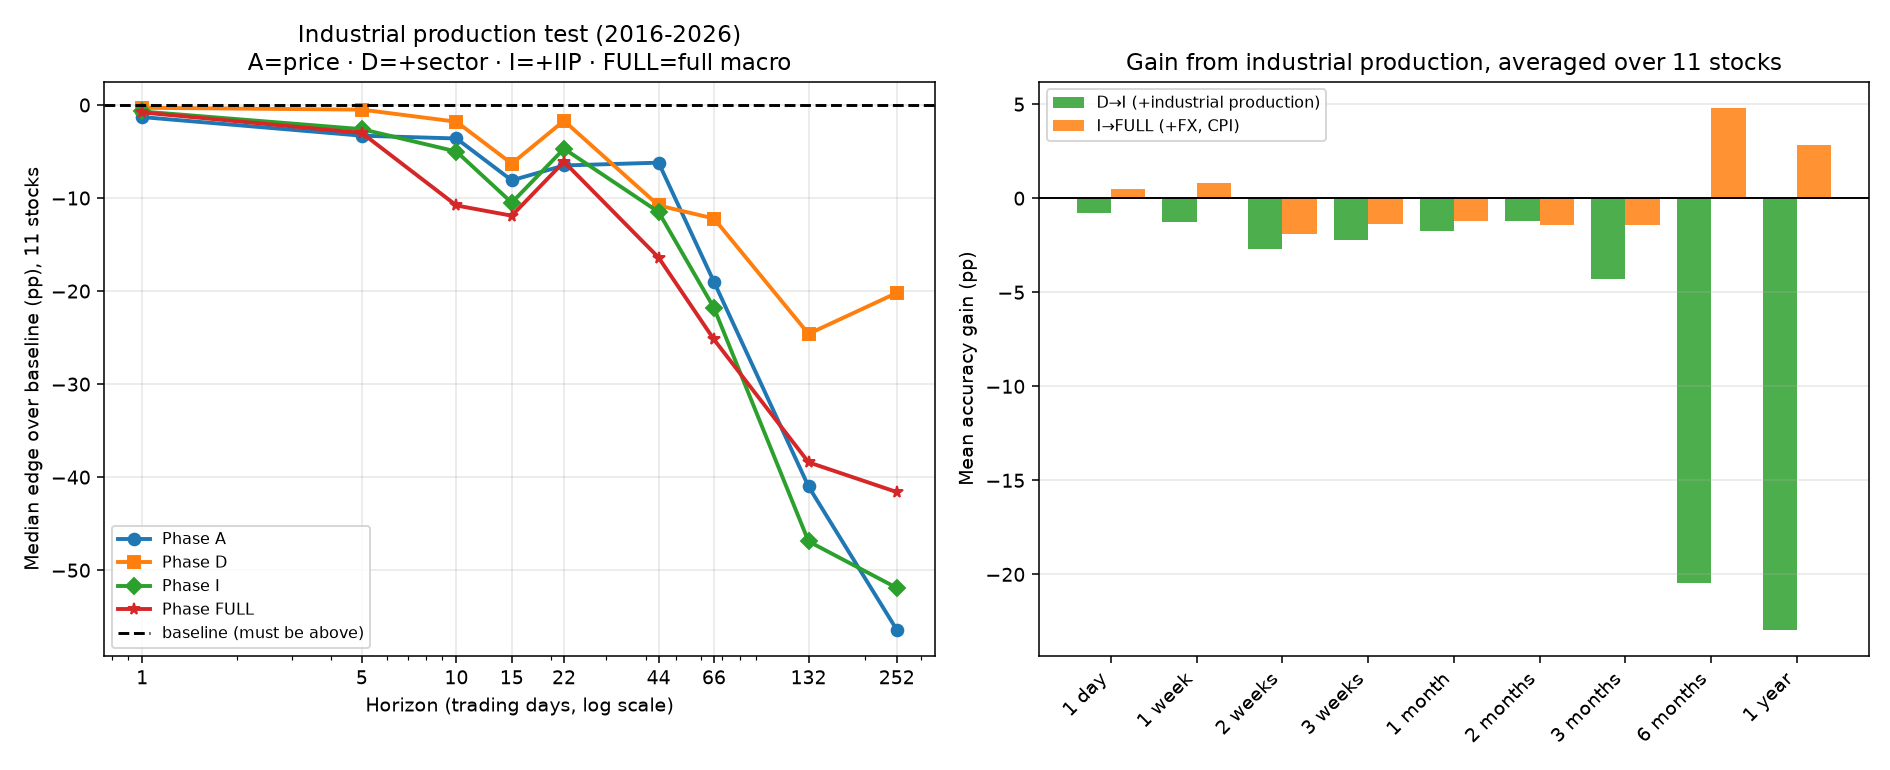

The file beside this chart, header and first rows:
ticker, horizon_days, gain_D_to_I_pp, gain_I_to_FULL_pp, gain_A_to_FULL_pp, group, horizon, edge_pp, beats_baseline, iip_share_%
HNB, 1, -4.6, 4.1, 2.3, bank, 1 day, -4.9, False, 9.0
HNB, 5, -4.8, -3.4, -2.6, bank, 1 week, -2.6, False, 11.0
HNB, 10, -3.6, -7.7, -13.6, bank, 2 weeks, -3.1, False, 12.2
HNB, 15, 2.4, -4.2, 8.2, bank, 3 weeks, 8.5, True, 13.1
HNB, 22, 2.6, -2.9, 9.3, bank, 1 month, 5.7, True, 14.3
HNB, 44, 1.6, 4.7, 17.5, bank, 2 months, 13.8, True, 16.6
HNB, 66, -3.2, 0.6, 5.8, bank, 3 months, -6.1, False, 15.4
HNB, 132, -30.7, 12.1, -7.1, bank, 6 months, -60.8, False, 22.2
HNB, 252, -66.0, 13.5, -7.9, bank, 1 year, -86.2, False, 33.9
COMB, 1, -3.5, 1.5, -4.7, bank, 1 day, -14.5, False, 9.2
COMB, 5, 1.3, -2.3, -5.6, bank, 1 week, -11.3, False, 10.8
COMB, 10, -2.3, -1.2, -7.0, bank, 2 weeks, -16.4, False, 12.7
COMB, 15, -3.3, 0.0, -8.8, bank, 3 weeks, -21.5, False, 14.0
COMB, 22, 0.0, -1.0, 3.3, bank, 1 month, -11.1, False, 13.7
COMB, 44, -11.8, 6.1, -4.4, bank, 2 months, -22.6, False, 17.2
COMB, 66, -5.2, -1.6, -0.8, bank, 3 months, -17.4, False, 15.1
COMB, 132, -41.0, 4.3, -27.4, bank, 6 months, -78.8, False, 33.4
COMB, 252, -58.2, -0.6, -32.4, bank, 1 year, -88.3, False, 20.6
SAMP, 1, 1.4, -2.9, -2.7, bank, 1 day, -0.7, False, 9.6
SAMP, 5, 0.9, 1.3, 0.5, bank, 1 week, -4.2, False, 12.2
SAMP, 10, -7.6, 0.2, -3.7, bank, 2 weeks, -11.1, False, 12.9
SAMP, 15, -4.5, 5.0, -1.9, bank, 3 weeks, -16.8, False, 13.1
SAMP, 22, -4.0, 10.4, 16.1, bank, 1 month, -3.0, False, 13.8
SAMP, 44, -1.2, 2.5, 4.3, bank, 2 months, 2.5, True, 15.4
SAMP, 66, -4.3, 1.3, 5.6, bank, 3 months, -30.7, False, 17.3
SAMP, 132, -38.9, 3.2, -3.1, bank, 6 months, -58.5, False, 26.7
SAMP, 252, -75.1, 3.9, -18.2, bank, 1 year, -87.7, False, 31.1
LOFC, 1, 1.3, 1.3, 0.5, finance, 1 day, 7.8, True, 8.6
LOFC, 5, 0.5, -3.1, 6.0, finance, 1 week, 6.2, True, 10.5
LOFC, 10, -1.6, 1.6, 7.1, finance, 2 weeks, 3.7, True, 10.8
LOFC, 15, -0.6, 1.9, -1.3, finance, 3 weeks, 9.9, True, 10.6
LOFC, 22, 2.6, 3.2, 12.4, finance, 1 month, 8.1, True, 11.7
LOFC, 44, -2.6, 1.3, 6.9, finance, 2 months, 4.5, True, 13.2
LOFC, 66, -0.8, -1.6, -7.5, finance, 3 months, -5.1, False, 12.6
LOFC, 132, 3.1, -10.9, -17.0, finance, 6 months, 1.4, True, 14.6
LOFC, 252, 0.6, 4.5, 1.2, finance, 1 year, 7.5, True, 13.4
LOLC, 1, -1.1, -2.1, 3.1, finance, 1 day, 5.2, True, 9.2
LOLC, 5, -0.5, 4.7, 2.4, finance, 1 week, 1.6, True, 10.1
LOLC, 10, -3.1, 0.5, 0.5, finance, 2 weeks, -5.0, False, 10.5
LOLC, 15, -4.2, 5.7, 3.4, finance, 3 weeks, -10.5, False, 11.2
LOLC, 22, 1.3, -2.9, -1.8, finance, 1 month, -0.8, False, 12.8
LOLC, 44, -0.6, 1.1, 1.1, finance, 2 months, 3.2, True, 12.2
LOLC, 66, -4.3, -1.6, -8.9, finance, 3 months, -2.2, False, 15.6
LOLC, 132, -3.4, 2.5, 10.1, finance, 6 months, 5.6, True, 14.9
LOLC, 252, 2.1, -4.2, 0.6, finance, 1 year, -0.3, False, 15.2
LFIN, 1, -2.4, 0.2, -1.1, finance, 1 day, -2.7, False, 9.6
LFIN, 5, 0.0, -1.6, 7.3, finance, 1 week, -9.5, False, 10.1
LFIN, 10, -4.1, 1.1, 1.4, finance, 2 weeks, -19.8, False, 12.2
LFIN, 15, -1.9, -1.3, -1.1, finance, 3 weeks, -26.4, False, 12.2
LFIN, 22, -3.1, -3.5, -10.4, finance, 1 month, -35.0, False, 13.5
LFIN, 44, 9.7, -15.5, -17.2, finance, 2 months, -24.6, False, 15.5
LFIN, 66, -1.6, -9.5, -11.1, finance, 3 months, -32.4, False, 15.0
LFIN, 132, -31.3, 30.5, 6.4, finance, 6 months, -68.9, False, 22.0
LFIN, 252, -30.3, 22.2, 4.4, finance, 1 year, -51.9, False, 15.1
CFIN, 1, -2.1, 1.1, 3.5, finance, 1 day, 0.5, True, 8.9
CFIN, 5, -0.8, 1.4, 0.0, finance, 1 week, -0.8, False, 10.3
CFIN, 10, -0.6, -1.0, -4.2, finance, 2 weeks, -4.8, False, 10.9
CFIN, 15, -4.3, -0.8, -7.0, finance, 3 weeks, -17.7, False, 11.1
CFIN, 22, 2.9, -7.2, -10.7, finance, 1 month, -16.9, False, 13.4
CFIN, 44, -1.1, -3.3, -23.9, finance, 2 months, -26.9, False, 12.4
... 39 more rows
